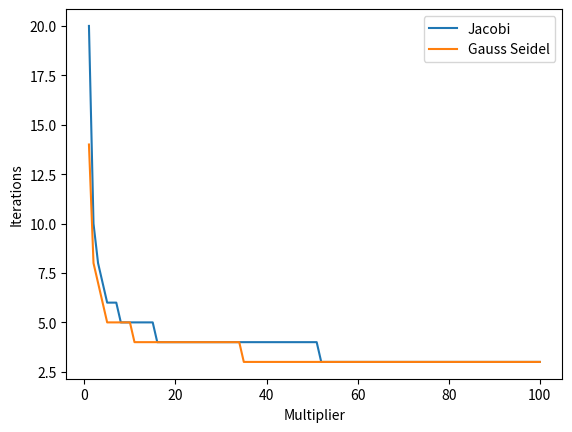

Here is the Python script that generated this plot:
import numpy as np
import matplotlib.pyplot as plt


def jacobi(D, L, U, x_0, b, error):
    inv_D = np.linalg.inv(D)
    k = 0
    xk = x_0
    while True:
        xk_1 = inv_D @ ((L + U) @ xk + b)
        if np.linalg.norm(xk - xk_1, np.inf) < error:
            return xk_1, k + 1
        k += 1
        xk = xk_1


def gauss_seidel(D, L, U, x_0, b, error):
    inv_D_minus_L = np.linalg.inv(D - L)
    k = 0
    xk = x_0
    while True:
        xk_1 = inv_D_minus_L @ (U @ xk + b)
        if np.linalg.norm(xk - xk_1, np.inf) < error:
            return xk_1, k + 1
        k += 1
        xk = xk_1


n = 20
A = (
    3 * np.eye(n)
    + np.diag(np.ones(n - 1) * -0.5, 1)
    + np.diag(np.ones(n - 1) * -0.5, -1)
    + np.diag(np.ones(n - 2) * -0.25, 2)
    + np.diag(np.ones(n - 2) * -0.25, -2)
)

D = np.diag(np.diag(A))
L = -np.tril(A, -1)
U = -np.triu(A, 1)
error = 1e-8

b = np.zeros((20, 1))
x_0 = np.zeros((20, 1))
result, iteration = jacobi(D, L, U, x_0, b, error)
print("jacobi      ", iteration)
result, iteration = gauss_seidel(D, L, U, x_0, b, error)
print("gauss_seidel", iteration)

x_0 = np.ones((20, 1))
result, iteration = jacobi(D, L, U, x_0, b, error)
print("jacobi      ", iteration)
result, iteration = gauss_seidel(D, L, U, x_0, b, error)
print("gauss_seidel", iteration)

b = np.arange(1, 21).reshape(20, 1)
x_0 = np.linalg.solve(A, b)
result, iteration = jacobi(D, L, U, x_0, b, error)
print("jacobi      ", iteration)
result, iteration = gauss_seidel(D, L, U, x_0, b, error)
print("gauss_seidel", iteration)

for perturb in [1e-6, 1e-5, 1e-4, 1e-3, 1e-2, 1e-1]:
    x_0 += perturb * np.ones((20, 1))
    result, iteration = jacobi(D, L, U, x_0, b, error)
    print("jacobi      ", perturb, iteration)
    result, iteration = gauss_seidel(D, L, U, x_0, b, error)
    print("gauss_seidel", perturb, iteration)

x_0 = np.zeros((20, 1))
result, iteration = jacobi(D, L, U, x_0, b, error)
print("jacobi      ", iteration)
result, iteration = gauss_seidel(D, L, U, x_0, b, error)
print("gauss_seidel", iteration)

jacobi_iterations = np.zeros(100)
gauss_seidel_iterations = np.zeros(100)
error = 1e-5
x_0 = np.zeros((20, 1))

for d in range(1, 101):
    A = (
        (3 * d) * np.eye(n)
        + np.diag(np.ones(n - 1) * -0.5, 1)
        + np.diag(np.ones(n - 1) * -0.5, -1)
        + np.diag(np.ones(n - 2) * -0.25, 2)
        + np.diag(np.ones(n - 2) * -0.25, -2)
    )
    D = np.diag(np.diag(A))
    result, iteration = jacobi(D, L, U, x_0, b, error)
    jacobi_iterations[d - 1] = iteration
    result, iteration = gauss_seidel(D, L, U, x_0, b, error)
    gauss_seidel_iterations[d - 1] = iteration

plt.plot(range(1, 101), jacobi_iterations, label="Jacobi")
plt.plot(range(1, 101), gauss_seidel_iterations, label="Gauss Seidel")
plt.xlabel("Multiplier")
plt.ylabel("Iterations")
plt.legend()
plt.show()
